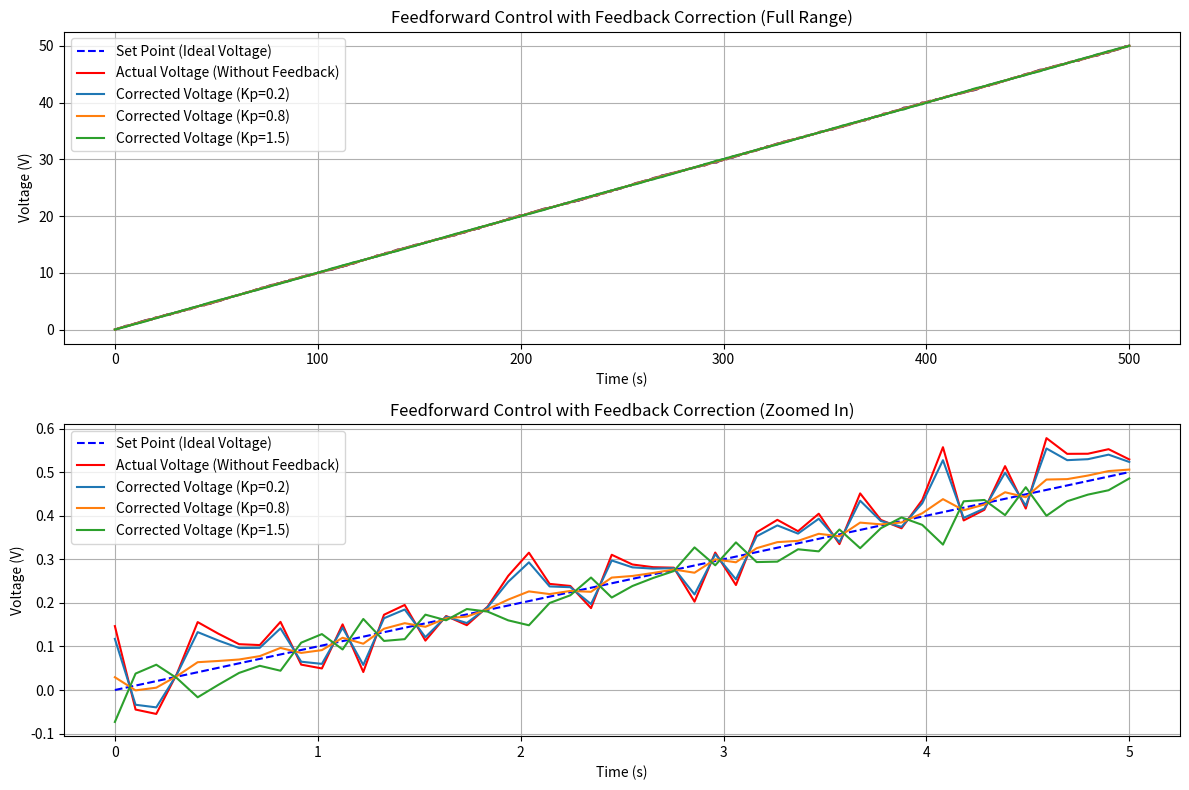

Here is the Python script that generated this plot:
import numpy as np
import matplotlib.pyplot as plt

# 时间设置
time = np.linspace(0, 500, 500)  # 500个数据点，总时间500s
time_zoom = np.linspace(0, 5, 50)  # 放大前5秒

# 设定目标电压变化（前馈控制）
set_point = 0.1 * time  # 从0V到50V，升压速率0.1V/s
set_point_zoom = 0.1 * time_zoom

# 假设实际电压的响应包含滞后和噪声
# 假设系统的响应速度滞后0.5秒，且有一个简单的噪声
actual_voltage = set_point + 0.1 * np.sin(0.1 * time) + 0.05 * np.random.randn(len(time))
actual_voltage_zoom = set_point_zoom + 0.1 * np.sin(0.1 * time_zoom) + 0.05 * np.random.randn(len(time_zoom))

# 定义代表性 Kp 值
kp_values = [0.2, 0.8, 1.5]  # 低、中、高 Kp 值

# 初始化图像
plt.figure(figsize=(12, 8))

# 绘制全局图
plt.subplot(2, 1, 1)
plt.plot(time, set_point, label="Set Point (Ideal Voltage)", linestyle='--', color='blue')
plt.plot(time, actual_voltage, label="Actual Voltage (Without Feedback)", color='red')

for kp in kp_values:
    feedback_correction = kp * (set_point - actual_voltage)
    corrected_voltage = actual_voltage + feedback_correction
    plt.plot(time, corrected_voltage, label=f"Corrected Voltage (Kp={kp})")

plt.xlabel('Time (s)')
plt.ylabel('Voltage (V)')
plt.title('Feedforward Control with Feedback Correction (Full Range)')
plt.legend()
plt.grid(True)

# 绘制局部放大图
plt.subplot(2, 1, 2)
plt.plot(time_zoom, set_point_zoom, label="Set Point (Ideal Voltage)", linestyle='--', color='blue')
plt.plot(time_zoom, actual_voltage_zoom, label="Actual Voltage (Without Feedback)", color='red')

for kp in kp_values:
    feedback_correction_zoom = kp * (set_point_zoom - actual_voltage_zoom)
    corrected_voltage_zoom = actual_voltage_zoom + feedback_correction_zoom
    plt.plot(time_zoom, corrected_voltage_zoom, label=f"Corrected Voltage (Kp={kp})")

plt.xlabel('Time (s)')
plt.ylabel('Voltage (V)')
plt.title('Feedforward Control with Feedback Correction (Zoomed In)')
plt.legend()
plt.grid(True)

# 显示图像
plt.tight_layout()
plt.show()
